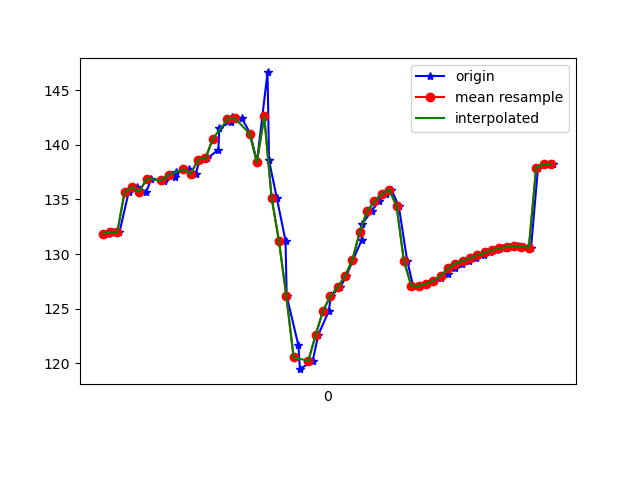

Values plotted in this chart, from the file beside it:
1617738329236, 433965867470311, 131.87022, 22.360895, -20.065874
1617738329248, 433965886701081, 132, 23.22, -19.69
1617738329266, 433965905931851, 132, 19.94, -17.86
1617738329291, 433965925162621, 135.7, 23.45, -19.39
1617738329314, 433965944393391, 136.1, 23.33, -19.55
1617738329339, 433965963624161, 135.7, 23.38, -19.16
1617738329353, 433965982854931, 136.9, 23.72, -19.85
1617738329387, 433966002085701, 136.7, 23.7, -19.58
1617738329390, 433966021316471, 136.8, 24.75, -19.48
1617738329416, 433966040547241, 137, 24.76, -19.52
1617738329419, 433966059778011, 137.5, 26.02, -19.61
1617738329454, 433966079008781, 137.8, 26.16, -19.64
1617738329473, 433966098239551, 137.3, 26.71, -18.81
1617738329485, 433966117470321, 138.6, 27.59, -19.99
1617738329504, 433966136701091, 138.7, 28.43, -19.38
1617738329535, 433966155931861, 139.5, 31.26, -18.31
1617738329538, 433966175162631, 141.6, 33.52, -18.43
1617738329569, 433966194393401, 142.1, 36.09, -16.2
1617738329572, 433966213624171, 142.6, 39.82, -12.83
1617738329599, 433966232854941, 142.4, 43.09, -8.485
1617738329622, 433966252085711, 141, 45.96, -2.69
1617738329640, 433966271316481, 138.4, 48.86, 4.788
1617738329669, 433966290547251, 146.6, 48.39, 8.677
1617738329673, 433966309778021, 138.6, 52.15, 22.27
1617738329694, 433966329008791, 135.2, 52.04, 30.3
1617738329718, 433966348239561, 131.2, 52.2, 38.01
1617738329721, 433966367470331, 126.2, 52.88, 45.38
1617738329753, 433966386701101, 121.6, 53.13, 50.87
1617738329757, 433966405931871, 119.5, 52.54, 53.39
1617738329792, 433966425162641, 120.2, 51.36, 53.33
1617738329807, 433966444393411, 122.6, 49.86, 51.5
1617738329836, 433966463624181, 124.8, 48.23, 48.98
1617738329841, 433966482854951, 126.2, 46.78, 46.18
1617738329867, 433966502085721, 127, 45.62, 42.97
1617738329883, 433966521316491, 128, 44.43, 39.13
1617738329902, 433966540547261, 129.5, 42.87, 34.65
1617738329925, 433966559778031, 131.3, 40.81, 29.8
1617738329927, 433966579008801, 132.8, 38.48, 24.99
1617738329952, 433966598239571, 133.9, 35.97, 20.25
1617738329972, 433966617470341, 134.8, 33.19, 15.61
1617738329991, 433966636701111, 135.5, 30.26, 11.23
1617738330006, 433966655931881, 135.9, 27.64, 7.147
1617738330026, 433966675162651, 134.4, 31.38, 1.119
1617738330049, 433966694393421, 129.4, 27.3, -0.7032
1617738330065, 433966713624191, 127.1, 25.99, -3.039
1617738330084, 433966732854961, 127.1, 26.26, -5.866
1617738330102, 433966752085731, 127.3, 26.57, -8.457
1617738330121, 433966771316501, 127.6, 26.87, -10.67
1617738330140, 433966790547271, 127.8, 27.08, -12.41
1617738330159, 433966809778041, 128.2, 27.26, -13.84
1617738330178, 433966829008811, 128.7, 27.27, -15.02
1617738330197, 433966848372651, 129.1, 27.07, -15.84
1617738330216, 433966867603421, 129.4, 26.77, -16.25
1617738330237, 433966886834191, 129.6, 26.54, -16.36
1617738330257, 433966906064961, 129.9, 26.45, -16.31
1617738330273, 433966925295731, 130.1, 26.57, -16.19
1617738330291, 433966944526501, 130.4, 26.9, -16.02
1617738330309, 433966963757271, 130.5, 27.32, -15.72
1617738330332, 433966982988041, 130.7, 27.59, -15.34
1617738330350, 433967002218811, 130.7, 27.61, -14.89
1617738330368, 433967021449581, 130.7, 27.47, -14.41
... 4 more rows
